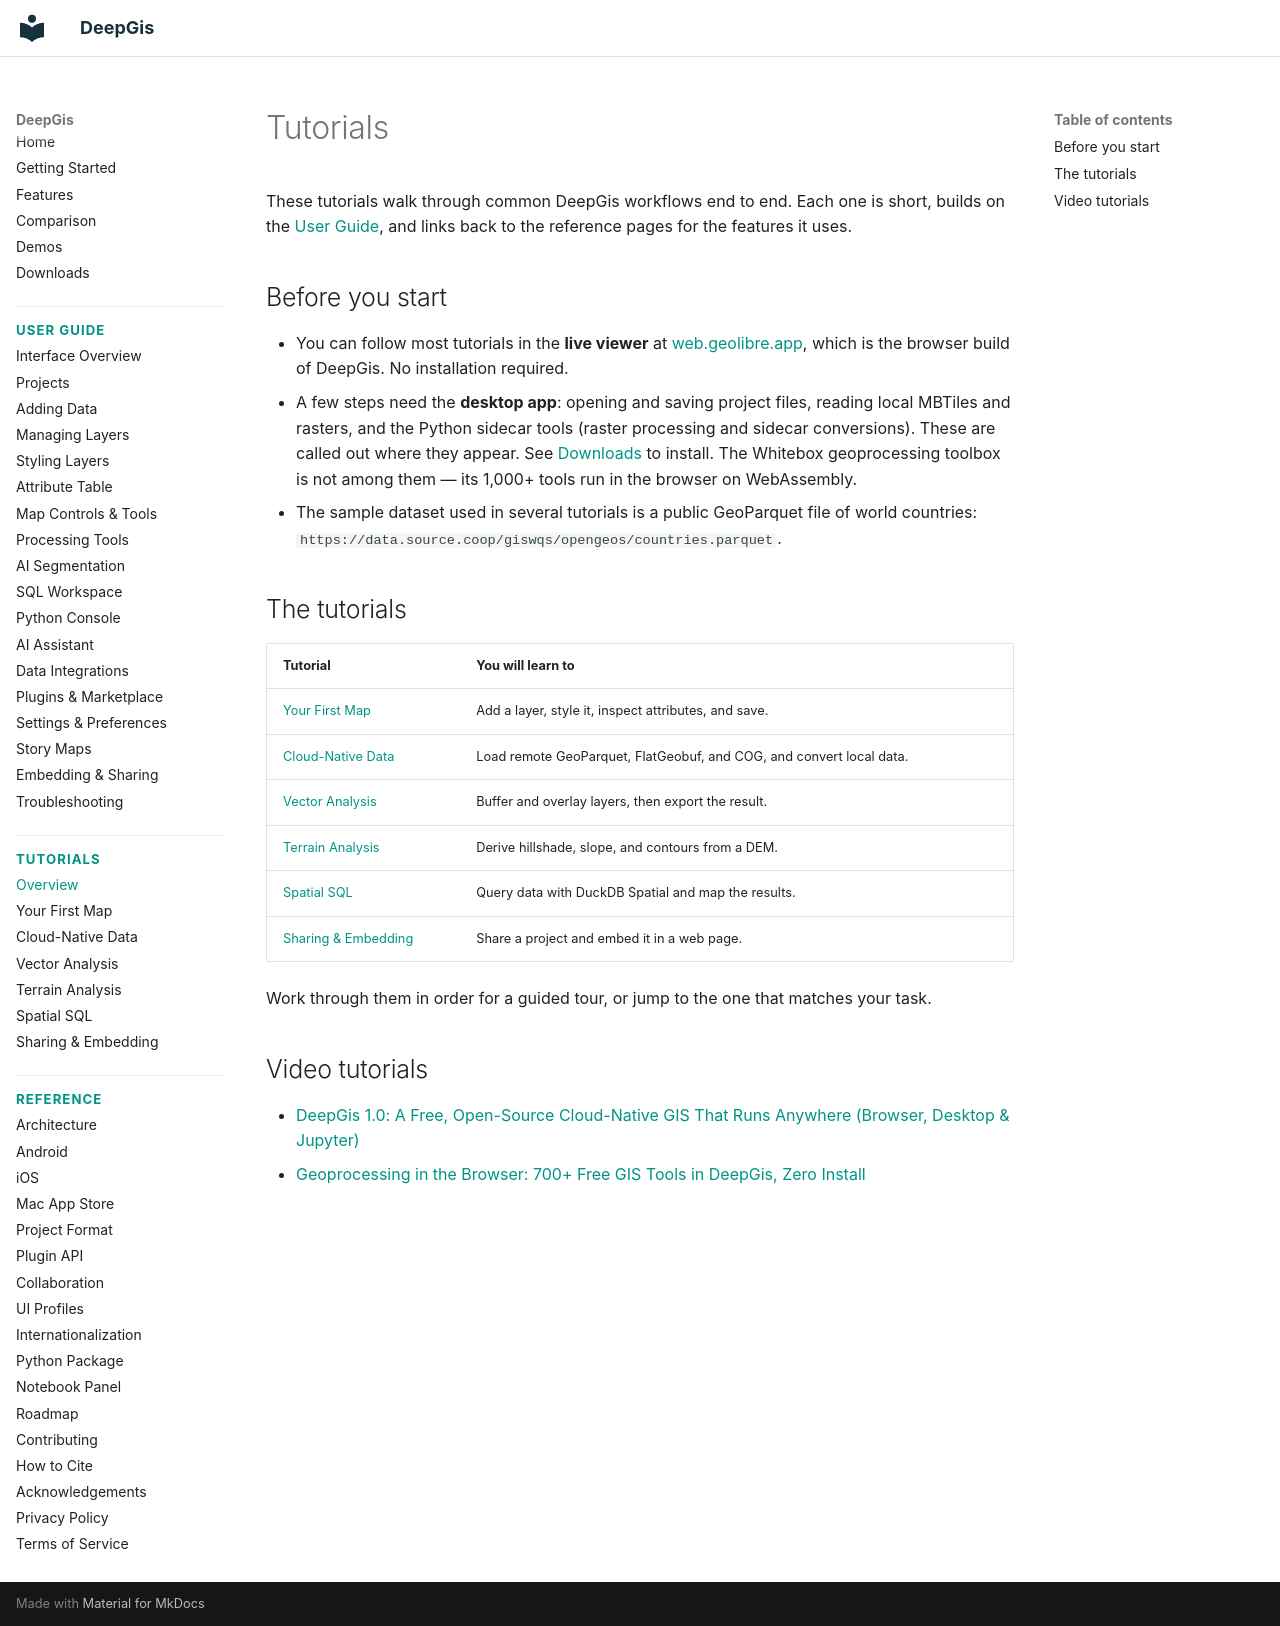

repository: gaojunke/DeepGis · page: tutorials/index.html · generator: mkdocs

# Tutorials

These tutorials walk through common DeepGis workflows end to end. Each one is short, builds on the [User Guide](../user-guide/interface.md), and links back to the reference pages for the features it uses.

## Before you start

- You can follow most tutorials in the **live viewer** at [web.geolibre.app](https://web.geolibre.app/), which is the browser build of DeepGis. No installation required.
- A few steps need the **desktop app**: opening and saving project files, reading local MBTiles and rasters, and the Python sidecar tools (raster processing and sidecar conversions). These are called out where they appear. See [Downloads](../downloads.md) to install. The Whitebox geoprocessing toolbox is not among them — its 1,000+ tools run in the browser on WebAssembly.
- The sample dataset used in several tutorials is a public GeoParquet file of world countries: `https://data.source.coop/giswqs/opengeos/countries.parquet`.

## The tutorials

| Tutorial | You will learn to |
| --- | --- |
| [Your First Map](first-map.md) | Add a layer, style it, inspect attributes, and save. |
| [Cloud-Native Data](cloud-native-data.md) | Load remote GeoParquet, FlatGeobuf, and COG, and convert local data. |
| [Vector Analysis](vector-analysis.md) | Buffer and overlay layers, then export the result. |
| [Terrain Analysis](terrain-analysis.md) | Derive hillshade, slope, and contours from a DEM. |
| [Spatial SQL](spatial-sql.md) | Query data with DuckDB Spatial and map the results. |
| [Sharing & Embedding](sharing-embedding.md) | Share a project and embed it in a web page. |

Work through them in order for a guided tour, or jump to the one that matches your task.

## Video tutorials

- [DeepGis 1.0: A Free, Open-Source Cloud-Native GIS That Runs Anywhere (Browser, Desktop & Jupyter)](https://youtu.be/87Cm0QagtxI)
- [Geoprocessing in the Browser: 700+ Free GIS Tools in DeepGis, Zero Install](https://youtu.be/W32bIQO_nG8)
